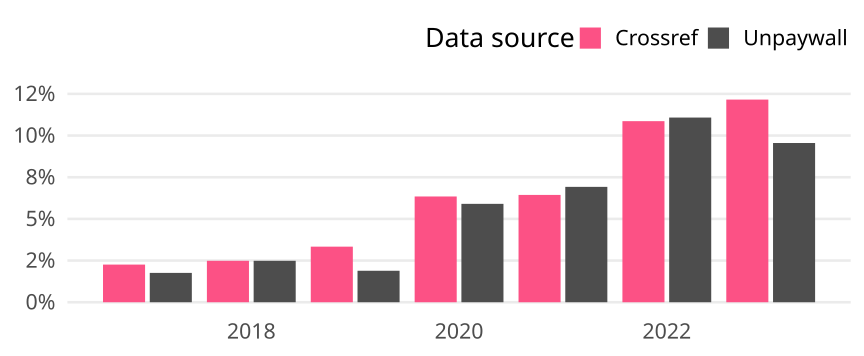

Data behind this chart, as committed beside it:
cr_year, cat, article_total, name, oa_articles, oa_share
2017, Global, 19083, Crossref, 431, 0.02259
2017, Global, 19083, Unpaywall, 336, 0.01761
2018, Global, 18095, Crossref, 450, 0.02487
2018, Global, 18095, Unpaywall, 450, 0.02487
2019, Global, 19854, Crossref, 662, 0.03334
2019, Global, 19854, Unpaywall, 375, 0.01889
2020, Global, 20095, Crossref, 1275, 0.06345
2020, Global, 20095, Unpaywall, 1186, 0.05902
2021, Global, 19896, Crossref, 1281, 0.06438
2021, Global, 19896, Unpaywall, 1377, 0.06921
2022, Global, 19009, Crossref, 2065, 0.1086
2022, Global, 19009, Unpaywall, 2106, 0.1108
2023, Global, 16468, Crossref, 2002, 0.1216
2023, Global, 16468, Unpaywall, 1573, 0.09552
